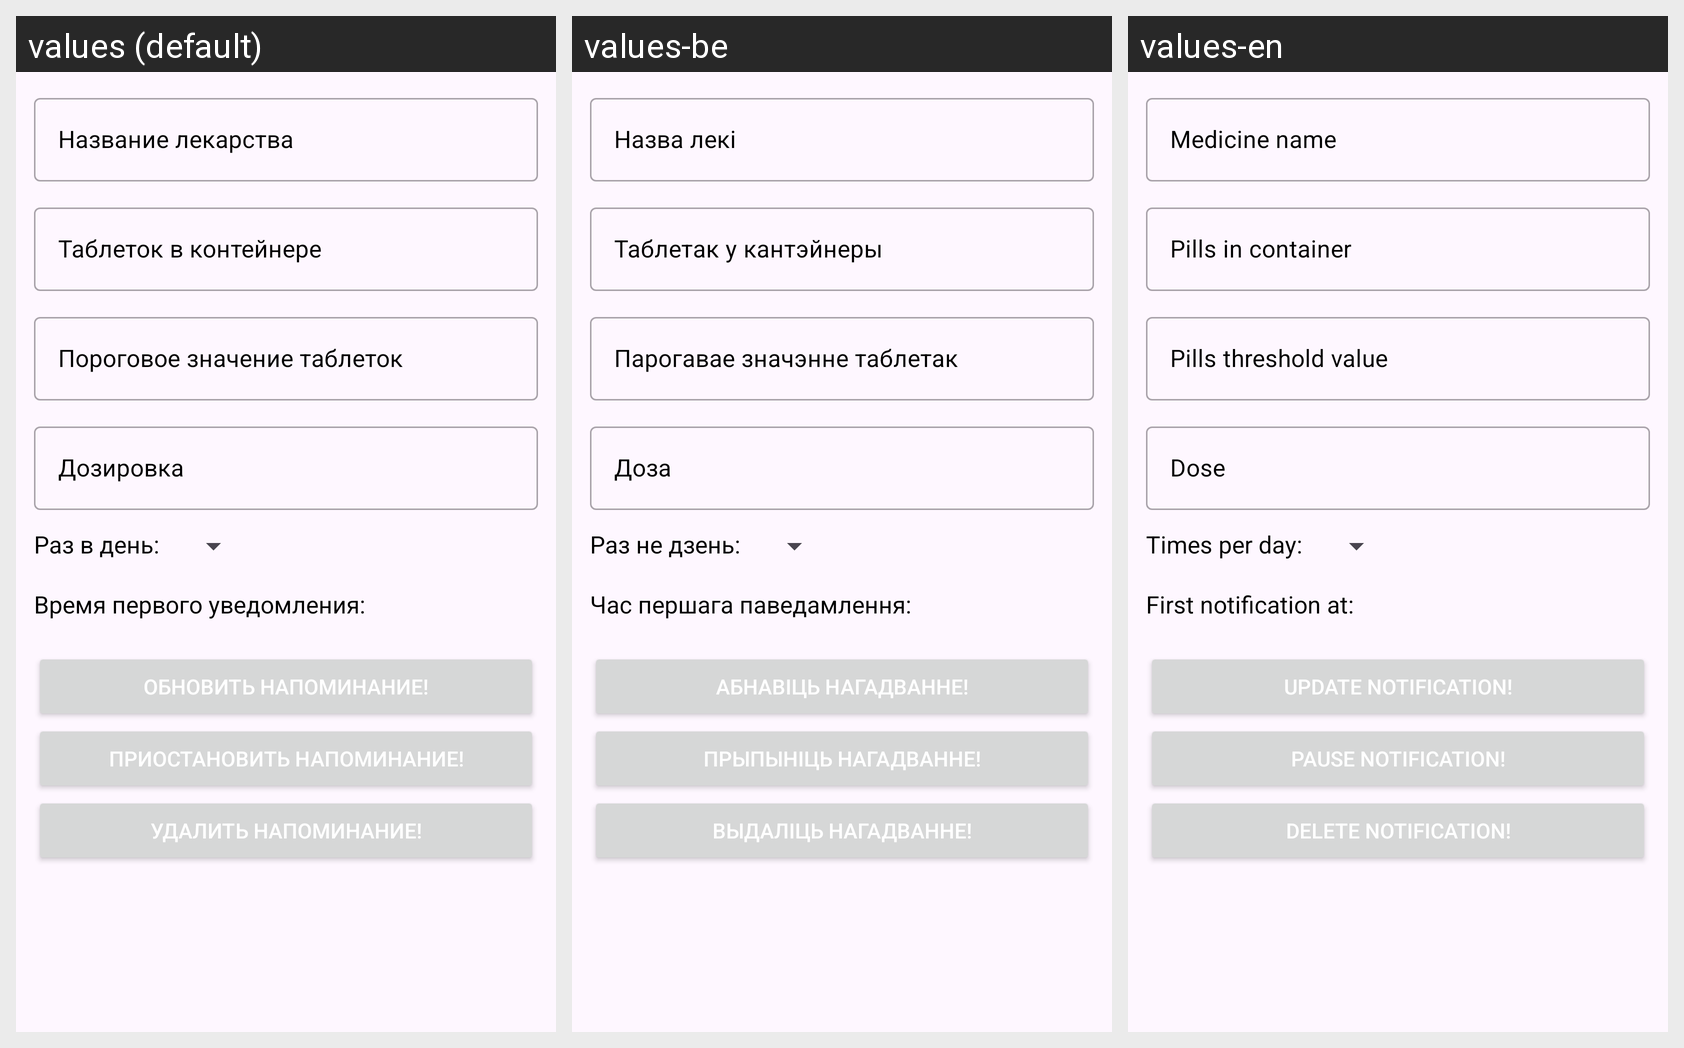

This grid shows one Android layout under several languages. Give, for every string resource on the screen, its name, the default text and each shown locale's text.
Android screen res/layout/fragment_about_medicine.xml rendered under 3 locales, left to right: values (default), values-be, values-en. Device: Nexus 5 (rendered at 1080×1920; each locale shown at half size, 540×960, under a caption strip naming it); theme Theme.MedicineNotifier.
Strings drawn on this screen, with the default value and each locale's value (text and hints the layout hard-codes, and strings that could not be matched under every locale, appear in the picture but are not listed):

medicine_name_question
  values: Название лекарства
  values-be: Назва лекі
  values-en: Medicine name

number_of_medicines_in_container_question
  values: Таблеток в контейнере
  values-be: Таблетак у кантэйнеры
  values-en: Pills in container

medicine_critical_number_question
  values: Пороговое значение таблеток
  values-be: Парогавае значэнне таблетак
  values-en: Pills threshold value

medicine_dose_question
  values: Дозировка
  values-be: Доза
  values-en: Dose

times_per_day_question
  values: Раз в день:
  values-be: Раз не дзень:
  values-en: Times per day:

first_notification_time_question
  values: Время первого уведомления:
  values-be: Час першага паведамлення:
  values-en: First notification at:

update_medicine_notification
  values: Обновить напоминание!
  values-be: Абнавіць нагадванне!
  values-en: Update notification!

stop_medicine_notification
  values: Приостановить напоминание!
  values-be: Прыпыніць нагадванне!
  values-en: Pause notification!

delete_medicine_notification
  values: Удалить напоминание!
  values-be: Выдаліць нагадванне!
  values-en: Delete notification!
